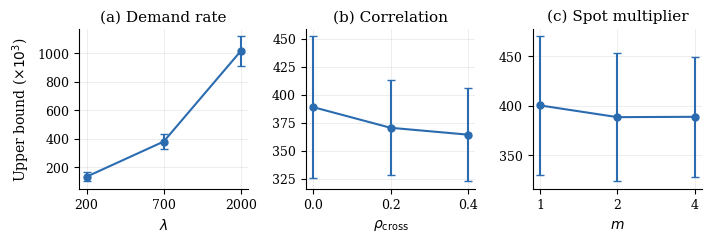

The script that saved this image: (Note: this script raises an exception after producing the figure.)
#!/usr/bin/env python3
"""Regenerate paper figures F2-F5 from the corrected-instance data (rerun/figdata/*.json).
Fonts ~10pt (slightly below the 12pt body text), vector PDF, clean layout.
Writes to ~/drayage/report_tlpr/figs/."""
import json, os
import numpy as np
import matplotlib
matplotlib.use("Agg")
import matplotlib.pyplot as plt

FD  = os.path.expanduser("~/drayage/MSTP/rerun/figdata")
OUT = os.path.expanduser("~/drayage/report_tlpr/figs")

plt.rcParams.update({
    "font.family": "serif",
    "font.size": 10,          # body text is 12pt; figures slightly smaller but readable
    "axes.titlesize": 11,
    "axes.labelsize": 10,
    "xtick.labelsize": 9,
    "ytick.labelsize": 9,
    "legend.fontsize": 9,
    "axes.grid": True,
    "grid.alpha": 0.3,
    "grid.linewidth": 0.5,
    "axes.spines.top": False,
    "axes.spines.right": False,
    "figure.dpi": 150,
})
BLUE, GREY = "#2b6cb0", "#4a5568"

def load(name): return json.load(open(os.path.join(FD, name)))

# ---- F2: sensitivity (lambda, rho, m), mean +/- sd ----
def fig2():
    lam = [(200,134379,33387),(700,380019,50766),(2000,1012886,103129)]
    rho = [(0.0,388819,63206),(0.2,370472,42446),(0.4,364373,41772)]
    mm  = [(1,400185,69989),(2,388355,65115),(4,388688,60783)]
    fig, ax = plt.subplots(1, 3, figsize=(7.2, 2.5))
    for a,(dat,xl,ttl) in zip(ax, [(lam,r"$\lambda$","(a) Demand rate"),
                                    (rho,r"$\rho_{\mathrm{cross}}$","(b) Correlation"),
                                    (mm,r"$m$","(c) Spot multiplier")]):
        xs=[d[0] for d in dat]; ys=[d[1]/1e3 for d in dat]; es=[d[2]/1e3 for d in dat]
        a.errorbar(range(len(xs)), ys, yerr=es, fmt="o-", color=BLUE, capsize=3, lw=1.5, ms=5)
        a.set_xticks(range(len(xs))); a.set_xticklabels(xs)
        a.set_xlabel(xl); a.set_title(ttl)
    ax[0].set_ylabel("Upper bound (×$10^3$)")
    fig.tight_layout(); fig.savefig(f"{OUT}/F2_sensitivity.pdf", bbox_inches="tight"); plt.close(fig)

# ---- F3: regret distributions across topologies (near zero) ----
def fig3():
    d = load("regret_topo.json"); order=["t2x1","t1x2","t2x2"]; labels=[r"$2\times1$",r"$1\times2$",r"$2\times2$"]
    data=[np.array(d[k]) for k in order]
    fig, a = plt.subplots(figsize=(4.2, 2.8))
    bp=a.boxplot(data, tick_labels=labels, showfliers=True, widths=0.5,
                 patch_artist=True, medianprops=dict(color=GREY, lw=1.2),
                 flierprops=dict(marker='.', ms=3, mfc=GREY, mec=GREY, alpha=0.4))
    for patch in bp['boxes']: patch.set(facecolor=BLUE, alpha=0.35, lw=1.0)
    a.set_ylabel("Perfect-foresight regret (\\%)"); a.set_xlabel("Topology")
    a.axhline(0, color=GREY, lw=0.6, ls="--")
    fig.tight_layout(); fig.savefig(f"{OUT}/F3_regret_topology.pdf", bbox_inches="tight"); plt.close(fig)

# ---- F4: regret vs iteration budget (mean + IQR band) ----
def fig4():
    d = load("regret_iters.json"); its=sorted(int(k) for k in d)
    med=[np.median(d[str(i)]) for i in its]
    q1 =[np.percentile(d[str(i)],25) for i in its]
    q3 =[np.percentile(d[str(i)],75) for i in its]
    mean=[np.mean(d[str(i)]) for i in its]
    fig, a = plt.subplots(figsize=(4.4, 2.8))
    a.fill_between(its, q1, q3, color=BLUE, alpha=0.2, label="IQR")
    a.plot(its, med, "o-", color=BLUE, lw=1.5, ms=4, label="median")
    a.plot(its, mean, "s--", color=GREY, lw=1.2, ms=4, label="mean")
    a.set_xlabel("SDDP iterations"); a.set_ylabel("Perfect-foresight regret (\\%)")
    a.legend(frameon=False); a.set_ylim(bottom=0)
    fig.tight_layout(); fig.savefig(f"{OUT}/F4_regret_iterations.pdf", bbox_inches="tight"); plt.close(fig)

# ---- F5: capacity-opt convergence (obj, grad norm, step) ----
def fig5():
    d = load("capopt_traj.json"); it=d["iter"]
    fig, ax = plt.subplots(1, 3, figsize=(7.2, 2.5))
    ax[0].plot(it, np.array(d["obj"])/1e3, "o-", color=BLUE, lw=1.5, ms=4); ax[0].set_title("(a) Objective"); ax[0].set_ylabel(r"reservation $+$ op. cost (×$10^3$)")
    ax[1].plot(it, d["gradnorm"], "o-", color=BLUE, lw=1.5, ms=4); ax[1].set_title(r"(b) $\|\nabla f\|_2$")
    ax[2].plot(it, d["step"], "o-", color=BLUE, lw=1.5, ms=4); ax[2].set_title(r"(c) $\|\Delta x\|_2$")
    for a in ax: a.set_xlabel("outer iteration")
    fig.tight_layout(); fig.savefig(f"{OUT}/F5_cap_opt_convergence.pdf", bbox_inches="tight"); plt.close(fig)

if __name__ == "__main__":
    fig2(); print("F2 done")
    fig3(); print("F3 done")
    fig4(); print("F4 done")
    fig5(); print("F5 done")
    print("figures written to", OUT)
